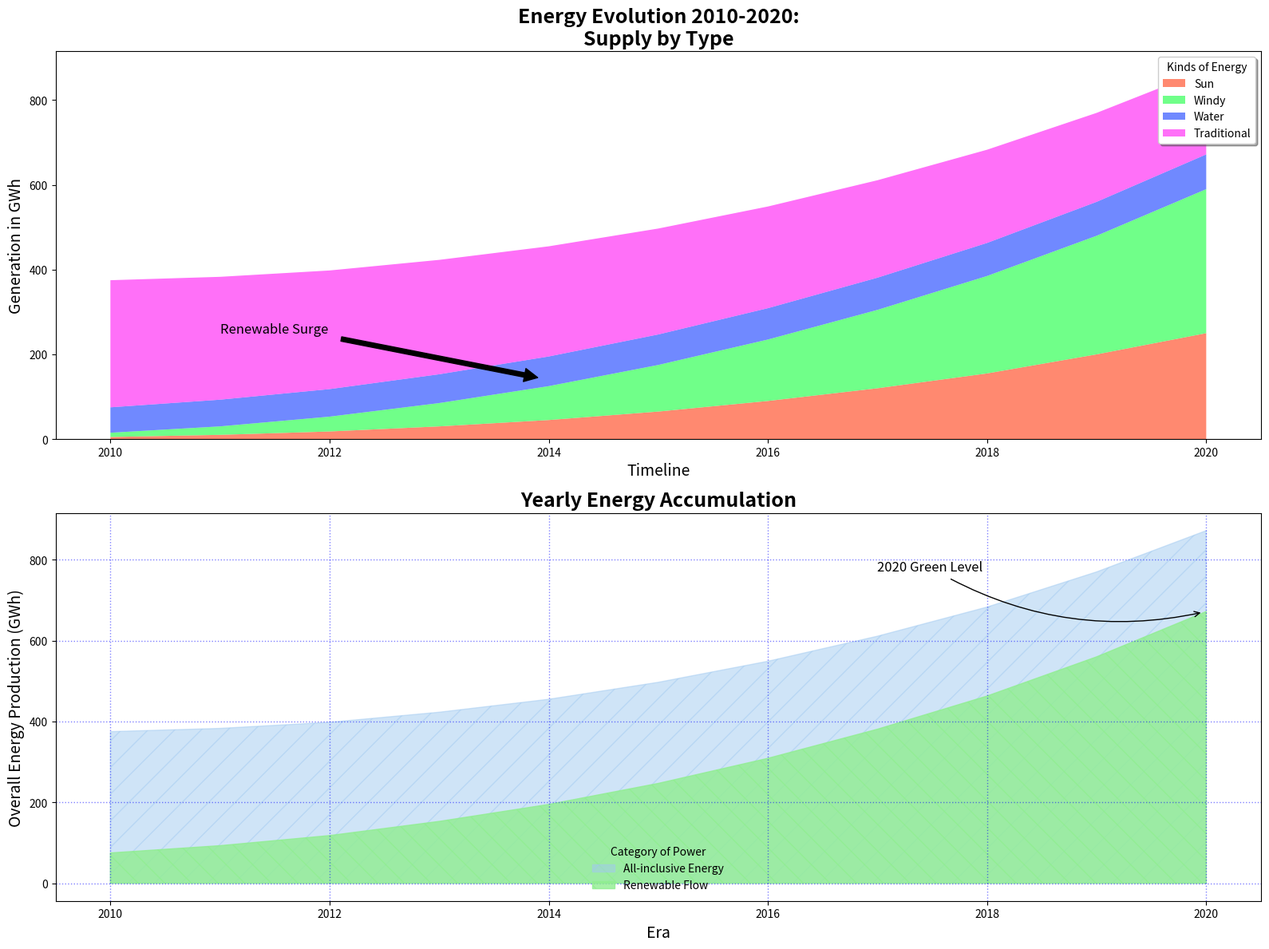

Write Python code to recreate this figure.
import matplotlib.pyplot as plt
import numpy as np

years = np.arange(2010, 2021)
solar = np.array([5, 10, 18, 30, 45, 65, 90, 120, 155, 200, 250])
wind = np.array([10, 20, 35, 55, 80, 110, 145, 185, 230, 280, 340])
hydro = np.array([60, 63, 65, 68, 70, 72, 74, 76, 78, 80, 82])
fossil = np.array([300, 290, 280, 270, 260, 250, 240, 230, 220, 210, 200])

renewable = solar + wind + hydro
total = renewable + fossil

fig, (ax1, ax2) = plt.subplots(nrows=2, figsize=(16, 12))

ax1.stackplot(years, solar, wind, hydro, fossil,
              labels=['Sun', 'Windy', 'Water', 'Traditional'],
              colors=['#FF5733', '#33FF57', '#3357FF', '#FF33F6'], alpha=0.7)
ax1.set_xlabel('Timeline', fontsize=14)
ax1.set_ylabel('Generation in GWh', fontsize=14)
ax1.set_title('Energy Evolution 2010-2020:\nSupply by Type', fontsize=18, fontweight='bold')
ax1.legend(loc='upper right', title='Kinds of Energy', shadow=True, fancybox=True)
ax1.grid(visible=False)
ax1.annotate('Renewable Surge', xy=(2014, 140), xytext=(2011, 250),
             arrowprops=dict(facecolor='black', shrink=0.05), fontsize=12)

ax2.fill_between(years, 0, total, label='All-inclusive Energy', color='#A1CAF1', hatch='/', alpha=0.5)
ax2.fill_between(years, 0, renewable, label='Renewable Flow', color='#90EE90', hatch='\\', alpha=0.8)
ax2.set_xlabel('Era', fontsize=14)
ax2.set_ylabel('Overall Energy Production (GWh)', fontsize=14)
ax2.set_title('Yearly Energy Accumulation', fontsize=18, fontweight='bold')
ax2.legend(loc='lower center', title='Category of Power', frameon=False)
ax2.grid(visible=True, which='major', linestyle=':', linewidth=1.0, color='blue', alpha=0.5)
ax2.annotate('2020 Green Level', xy=(2020, renewable[-1]), xytext=(2017, renewable[-1] + 100),
             arrowprops=dict(arrowstyle='->', connectionstyle="arc3,rad=.2", facecolor='red', shrinkA=5, shrinkB=5),
             fontsize=12)

plt.tight_layout()
plt.show()
